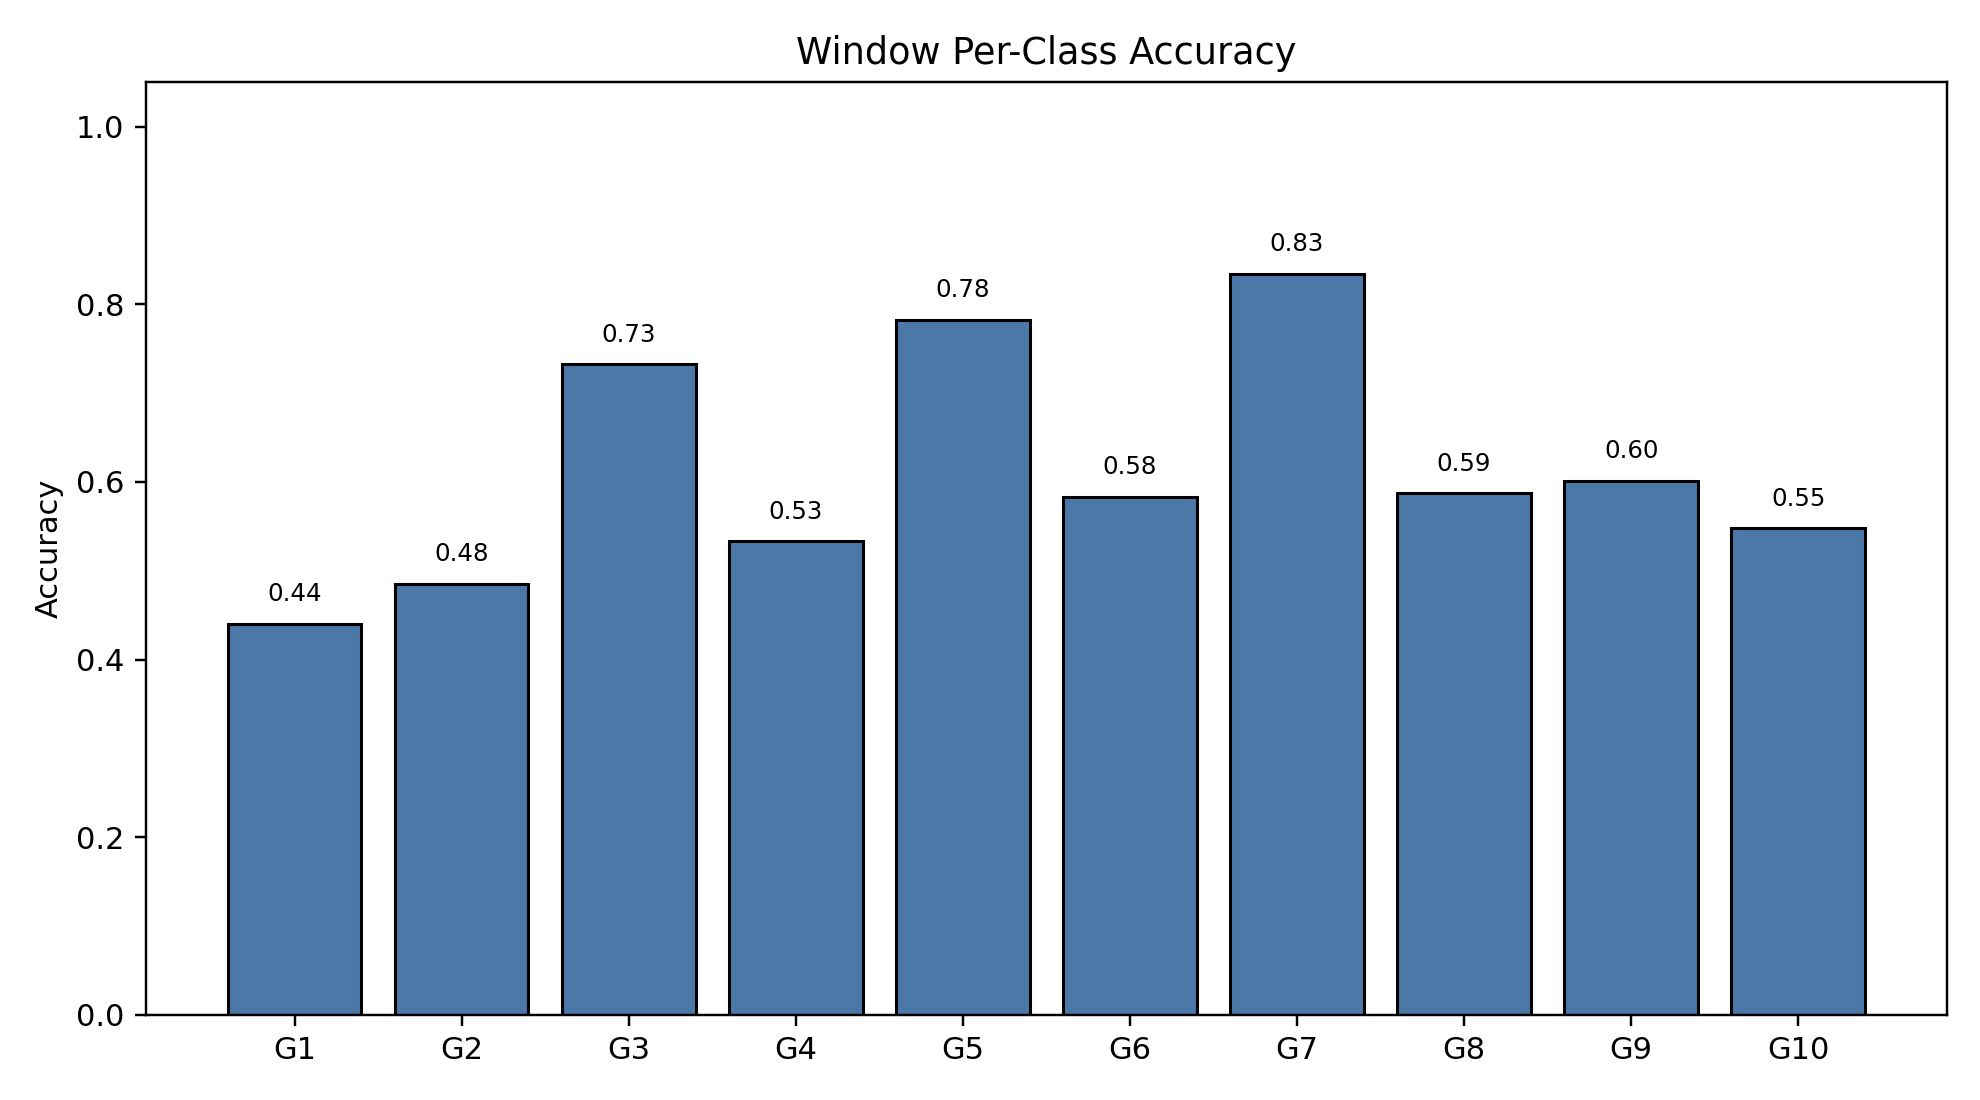

Values plotted in this chart, from the file beside it:
class_index, gesture_id, support, correct, accuracy
0, 1, 790, 348, 0.4405
1, 2, 693, 336, 0.4848
2, 3, 766, 561, 0.7324
3, 4, 743, 396, 0.533
4, 5, 734, 574, 0.782
5, 6, 763, 445, 0.5832
6, 7, 755, 630, 0.8344
7, 8, 707, 415, 0.587
8, 9, 687, 413, 0.6012
9, 10, 683, 374, 0.5476
